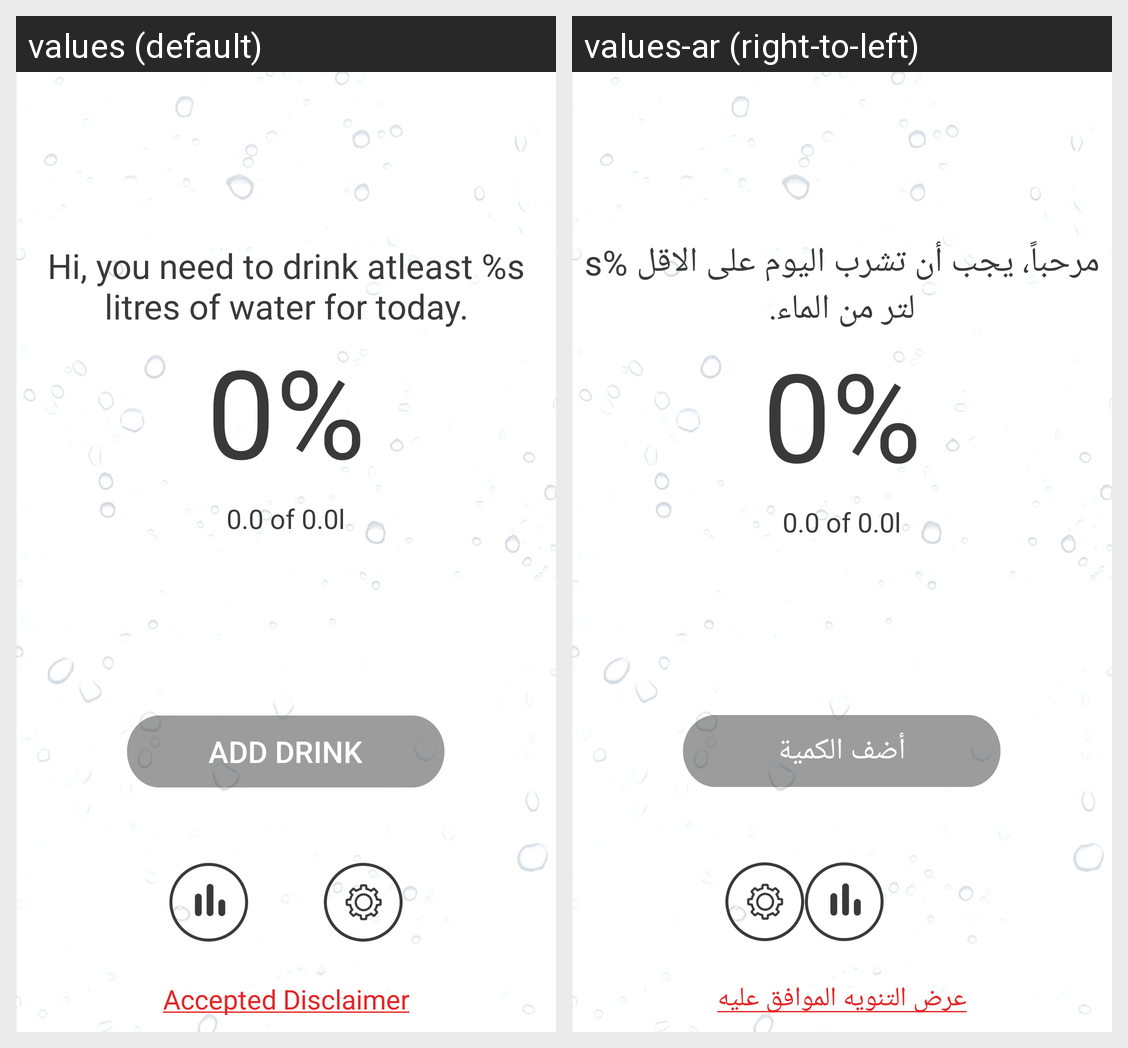

For this localized Android screen grid, give each drawn string resource with its value in every locale shown.
Android screen res/layout/activity_hydration_meter.xml rendered under 2 locales, left to right: values (default), values-ar (right-to-left). Device: Nexus 5 (rendered at 1080×1920; each locale shown at half size, 540×960, under a caption strip naming it); theme AppTheme.
Strings drawn on this screen, with the default value and each locale's value (text and hints the layout hard-codes, and strings that could not be matched under every locale, appear in the picture but are not listed):

you_drink
  values: Hi, you need to drink atleast %s litres of water for today.
  values-ar: مرحباً، يجب أن تشرب اليوم على الاقل %s لتر من الماء.

add_drink
  values: ADD DRINK
  values-ar: أضف الكمية

You_have_accepted
  values: Accepted Disclaimer
  values-ar: عرض التنويه الموافق عليه
